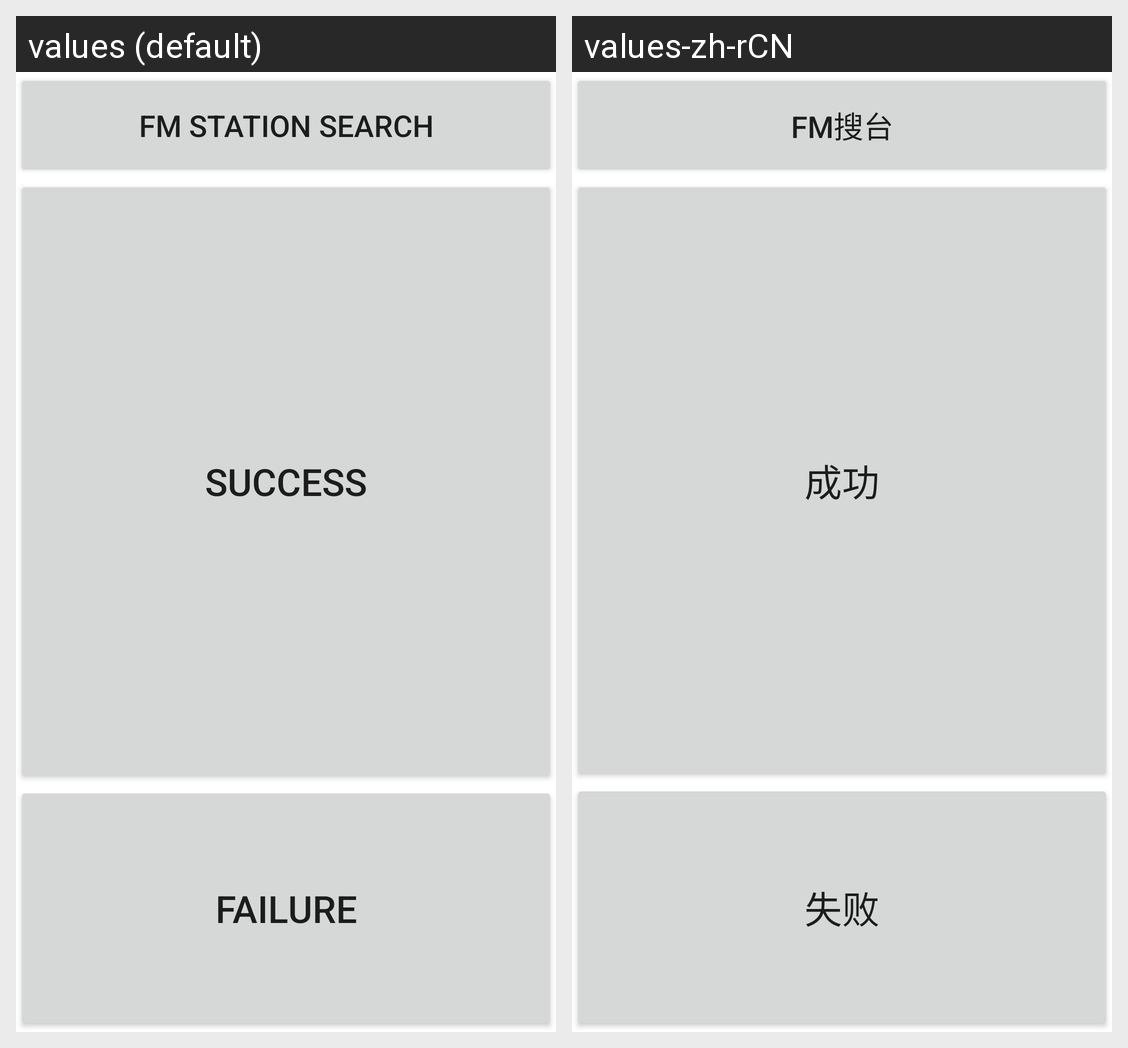

For this localized Android screen grid, give each drawn string resource with its value in every locale shown.
Android screen res/layout/fmradio.xml rendered under 2 locales, left to right: values (default), values-zh-rCN. Device: Nexus 5 (rendered at 1080×1920; each locale shown at half size, 540×960, under a caption strip naming it); theme Theme.MaterialComponents.DayNight.NoActionBar.
Strings drawn on this screen, with the default value and each locale's value (text and hints the layout hard-codes, and strings that could not be matched under every locale, appear in the picture but are not listed):

Fmsearch
  values: FM station search
  values-zh-rCN: FM搜台

Success
  values: Success
  values-zh-rCN: 成功

Failed
  values: Failure
  values-zh-rCN: 失败
